3-way image classification set "Dataset for color sorting" from GitHub (S-Nithish-Kumar/Colour_Sorting_Using_Robot_Arm); label vocabulary: background, green, orange.

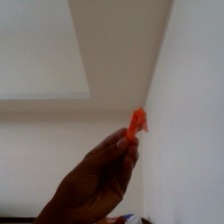
Label: orange

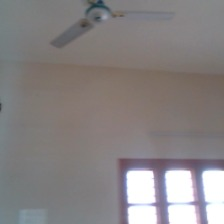
Label: background

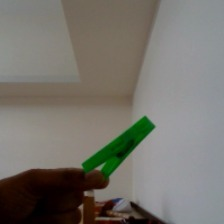
Label: green

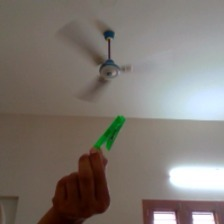
Label: green

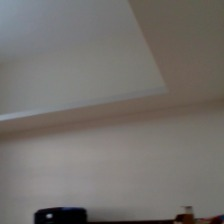
Label: background

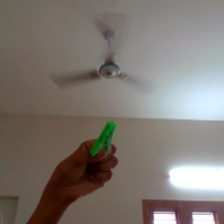
Label: green
